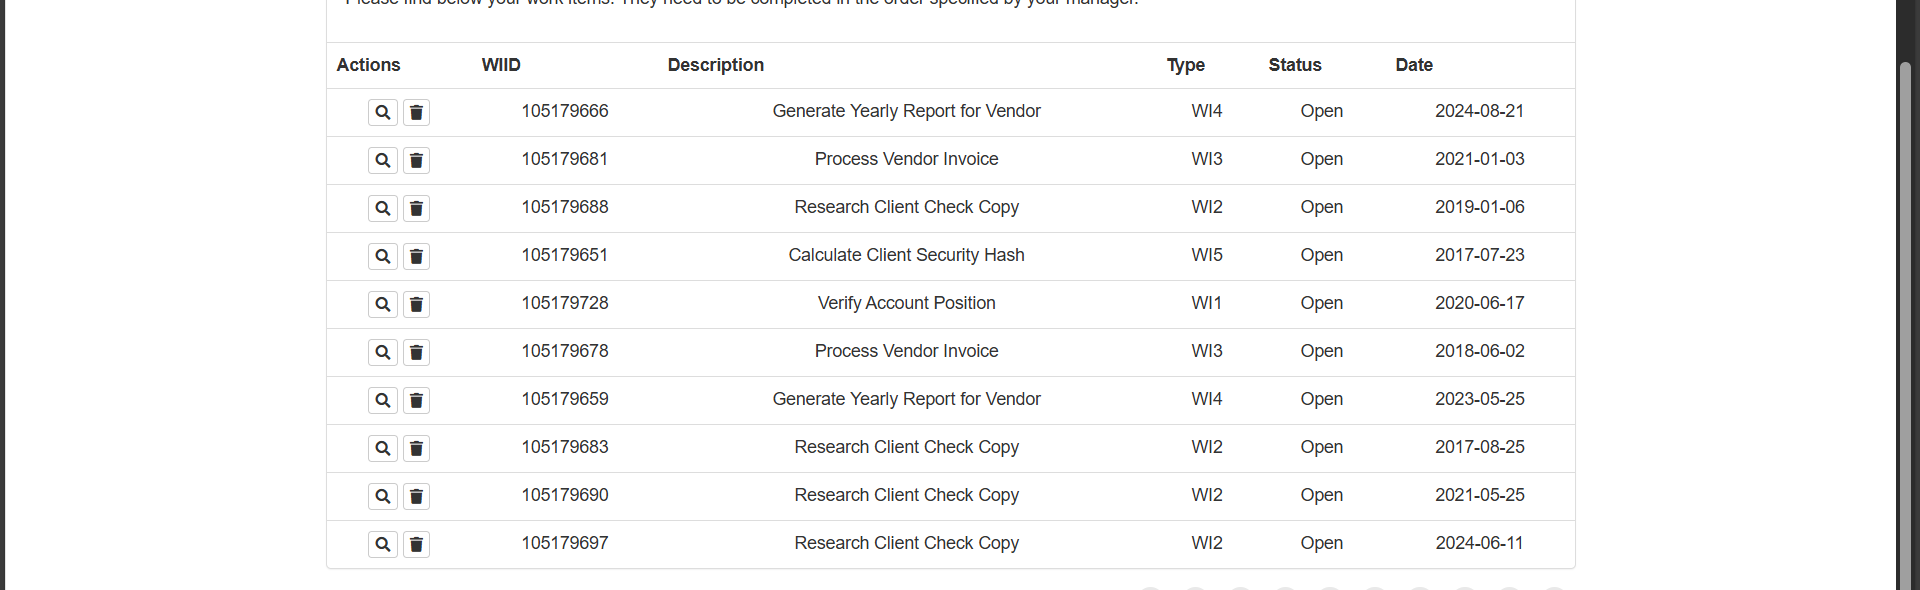
Task: Generate the Security Hash for each Client based on their personal information.
Workflow: System1_Extract_WIsDataTable

Step 1: get-text from the table in window 'ACME System 1 - Work Items' (msedge.exe)
